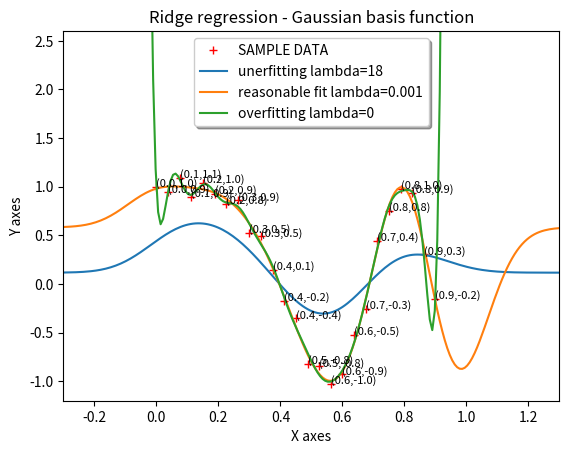

This chart was generated by the following Python code:
import numpy as np
from numpy.linalg import inv
import matplotlib.pyplot as plt
import matplotlib.patches as mpatches

L = 0.1
order = 20
mu = np.linspace(0,1, 20)
#print(mu)
lam = 0.5

N = 25
X = np.reshape(np.linspace(0,0.9,N),(N,1)) # [N,1]
#print(X)
Y = np.cos(10*X**2) + 0.1*np.sin(100*X) # [N,1]
X1 = np.linspace(0,0.9,N) # [N]
Y1 = np.cos(10*X1**2) + 0.1*np.sin(100*X1) # [N]

string1 = "("
string2 = ","
string3 = ")"
n = [string1+str(round(X1[i],1))+string2+str(round(Y1[i],1))+string3 for i in range(25)]
fig, ax = plt.subplots()
ax.set_title('Ridge regression - Gaussian basis function')
ax.set_xlabel('X axes')
ax.set_ylabel('Y axes')
ax.set_xlim([-0.3,1.3])
ax.set_ylim([-1.2,2.6])
#ax.scatter(X,Y)
plt.plot(X,Y, 'r+', label = "Training data")
## set annotation
for i, x in enumerate(n):
    ax.annotate(n[i], (X[i], Y[i]), fontsize=8)
## set legend label
plt.legend(bbox_to_anchor=(1.05, 1), loc=1, borderaxespad=0.)
#plt.legend(bbox_to_anchor=(0., 1.02, 1., .102), loc=3, ncol=2, mode="expand", borderaxespad=0.)
#red_patch = mpatches.Patch(color='red', label='Training data')
#plt.legend(handles=[red_patch])
#--------------------------------------
def omega_cal(order, lam):
  phi = np.empty([N, order+1])
  for i in range(N):
    for j in range(order+1):
      if(j==0):
        phi[i][j]=1
      else:
        #print(i,j)
        phi[i][j]=np.exp(-(X[i][0]-mu[j-1])**2 / (2*L**2) )
  
  phi_T = np.transpose(phi)
  #print(phi_T)
  y = np.reshape(np.cos(10*X**2) + 0.1*np.sin(100*X),(N,1))
  addition = lam * np.identity(order +1)
  omega = np.dot(np.dot(inv(np.dot(phi_T, phi) + addition), phi_T) , y)
  #print(omega)
  return omega
#---------------------------------------
def f(t,order, lam):
  omega = omega_cal(order, lam)
  T = np.empty([num, order+1])
  for i in range(num):
    T[i]=append(t[i],order)
  print(T)
  #print(np.dot(T,omega))
  return np.dot(T,omega)

def append(t,order):
  T = np.empty([1, order+1])
  for j in range(order+1):
    if(j==0):
      T[0][j]=1
    else:
      T[0][j]=np.exp(-(t-mu[j-1])**2 / (2*L**2))
  return T
#---------------------------------------
## try to plot MLE in one picture
num=200
t=np.linspace(-0.3,1.3,num)
plt.plot(t, f(t,order, 18), 'C0')
plt.plot(t, f(t,order, 0.001), 'C1')
plt.plot(t, f(t,order, 0), 'C2')
plt.legend(('SAMPLE DATA','unerfitting lambda=18','reasonable fit lambda=0.001','overfitting lambda=0'),
           loc='upper center', shadow=True)
#---------------------------------------
plt.show()
